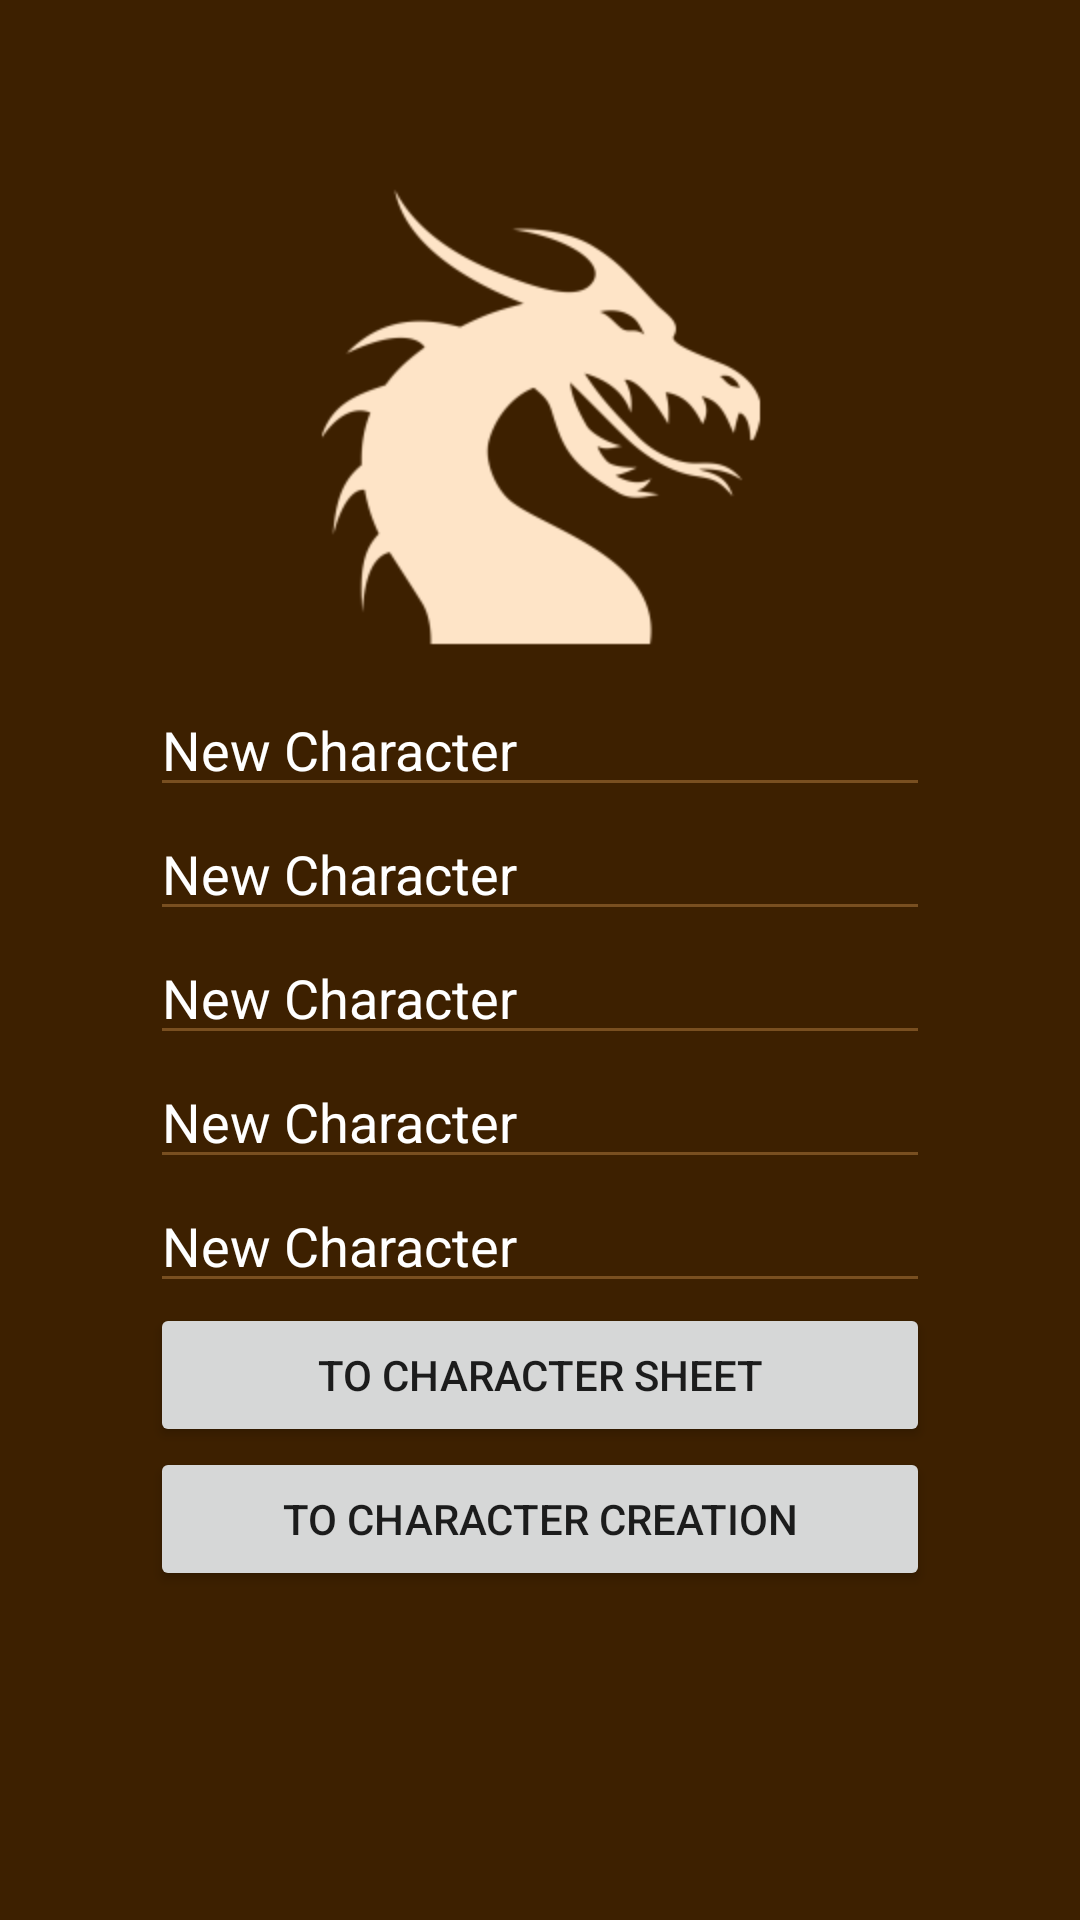

Produce the Android XML layout that renders to this screen, including the resource entries it uses.
<!-- AndroidManifest.xml: application theme AppTheme -->
<!-- res/layout/activity_main.xml -->
<?xml version="1.0" encoding="utf-8"?>
<android.support.constraint.ConstraintLayout xmlns:android="http://schemas.android.com/apk/res/android"
    xmlns:app="http://schemas.android.com/apk/res-auto"
    xmlns:tools="http://schemas.android.com/tools"
    android:layout_width="match_parent"
    android:layout_height="match_parent"

    tools:context=".Views.MainActivity">

    <LinearLayout
        android:id="@+id/LinearLayout"
        android:layout_width="match_parent"
        android:layout_height="match_parent"
        android:background="@color/colorPrimaryDark"
        android:gravity="center_vertical"
        android:orientation="vertical"
        android:paddingEnd="50dp"
        android:paddingRight="50dp"
        android:paddingStart="50dp"
        android:visibility="visible">

        <ImageView
            android:id="@+id/imageView"
            android:layout_width="match_parent"
            android:layout_height="wrap_content"
            android:paddingBottom="10dp"
            android:scaleX="2"
            android:scaleY="2"
            android:tint="@color/colorAccent"
            android:translationY="-20sp"
            app:srcCompat="@mipmap/ic_launcher_foreground"
            tools:ignore="VectorDrawableCompat" />

        <android.support.v7.widget.AppCompatEditText
            android:id="@+id/CharacterName"
            android:clickable="true"
            android:focusable="false"
            android:layout_width="match_parent"
            android:layout_height="wrap_content"
            android:ems="10"
            android:hint="Underline Color Change"
            android:inputType="textPersonName"
            android:text="New Character"
            android:textColor="@color/white"
            app:backgroundTint="@color/colorPrimary"
            app:fontFamily="@font/balladehf" />

        <android.support.v7.widget.AppCompatEditText
            android:id="@+id/CharacterName2"
            android:layout_width="match_parent"
            android:layout_height="wrap_content"
            android:clickable="true"
            android:focusable="false"
            android:ems="10"
            android:hint="Underline Color Change"
            android:inputType="textPersonName"
            android:text="New Character"
            android:textColor="@color/white"
            app:backgroundTint="@color/colorPrimary"
            app:fontFamily="@font/balladehf" />

        <android.support.v7.widget.AppCompatEditText
            android:id="@+id/CharacterName3"
            android:layout_width="match_parent"
            android:layout_height="wrap_content"
            android:ems="10"
            android:hint="Underline Color Change"
            android:inputType="textPersonName"
            android:clickable="true"
            android:focusable="false"
            android:textColor="@color/white"
            android:text="New Character"
            app:backgroundTint="@color/colorPrimary"
            app:fontFamily="@font/balladehf" />

        <android.support.v7.widget.AppCompatEditText
            android:id="@+id/CharacterName4"
            android:layout_width="match_parent"
            android:layout_height="wrap_content"
            android:ems="10"
            android:hint="Underline Color Change"
            android:inputType="textPersonName"
            android:textColor="@color/white"
            android:clickable="true"
            android:focusable="false"
            android:text="New Character"
            app:backgroundTint="@color/colorPrimary"
            app:fontFamily="@font/balladehf" />

        <android.support.v7.widget.AppCompatEditText
            android:id="@+id/CharacterName5"
            android:layout_width="match_parent"
            android:layout_height="wrap_content"
            android:ems="10"
            android:hint="Underline Color Change"
            android:inputType="textPersonName"
            android:textColor="@color/white"
            android:clickable="true"
            android:focusable="false"
            android:text="New Character"
            app:backgroundTint="@color/colorPrimary"
            app:fontFamily="@font/balladehf" />

        <Button
            android:id="@+id/toCharacterActivity"
            android:layout_width="match_parent"
            android:layout_height="wrap_content"
            android:onClick="toCharacterSheet"
            android:text="To Character Sheet" />

        <Button
            android:id="@+id/wizard_button"
            android:layout_width="match_parent"
            android:layout_height="wrap_content"
            android:onClick="toWizard"
            android:text="To Character Creation"
            android:visibility="visible" />

    </LinearLayout>

</android.support.constraint.ConstraintLayout>
<!-- resources referenced by this layout -->
<resources>
  <color name="colorAccent">#fee4c7</color>
  <color name="colorPrimary">#794f20</color>
  <color name="colorPrimaryDark">#3d2000</color>
  <color name="white">#ffffff</color>
  <!-- mipmap ic_launcher_foreground: png bitmap (mipmap-hdpi, 3301 bytes) -->
  <style name="AppTheme" parent="Theme.AppCompat.Light.NoActionBar">
          
          <item name="android:windowBackground">@color/colorPrimaryLight</item>
          <item name="colorPrimary">@color/colorPrimary</item>
          <item name="colorPrimaryDark">@color/colorPrimaryDark</item>
          <item name="colorAccent">@color/colorPrimary</item>
      </style>
  <color name="colorPrimaryLight">#e1d3b2</color>
</resources>
